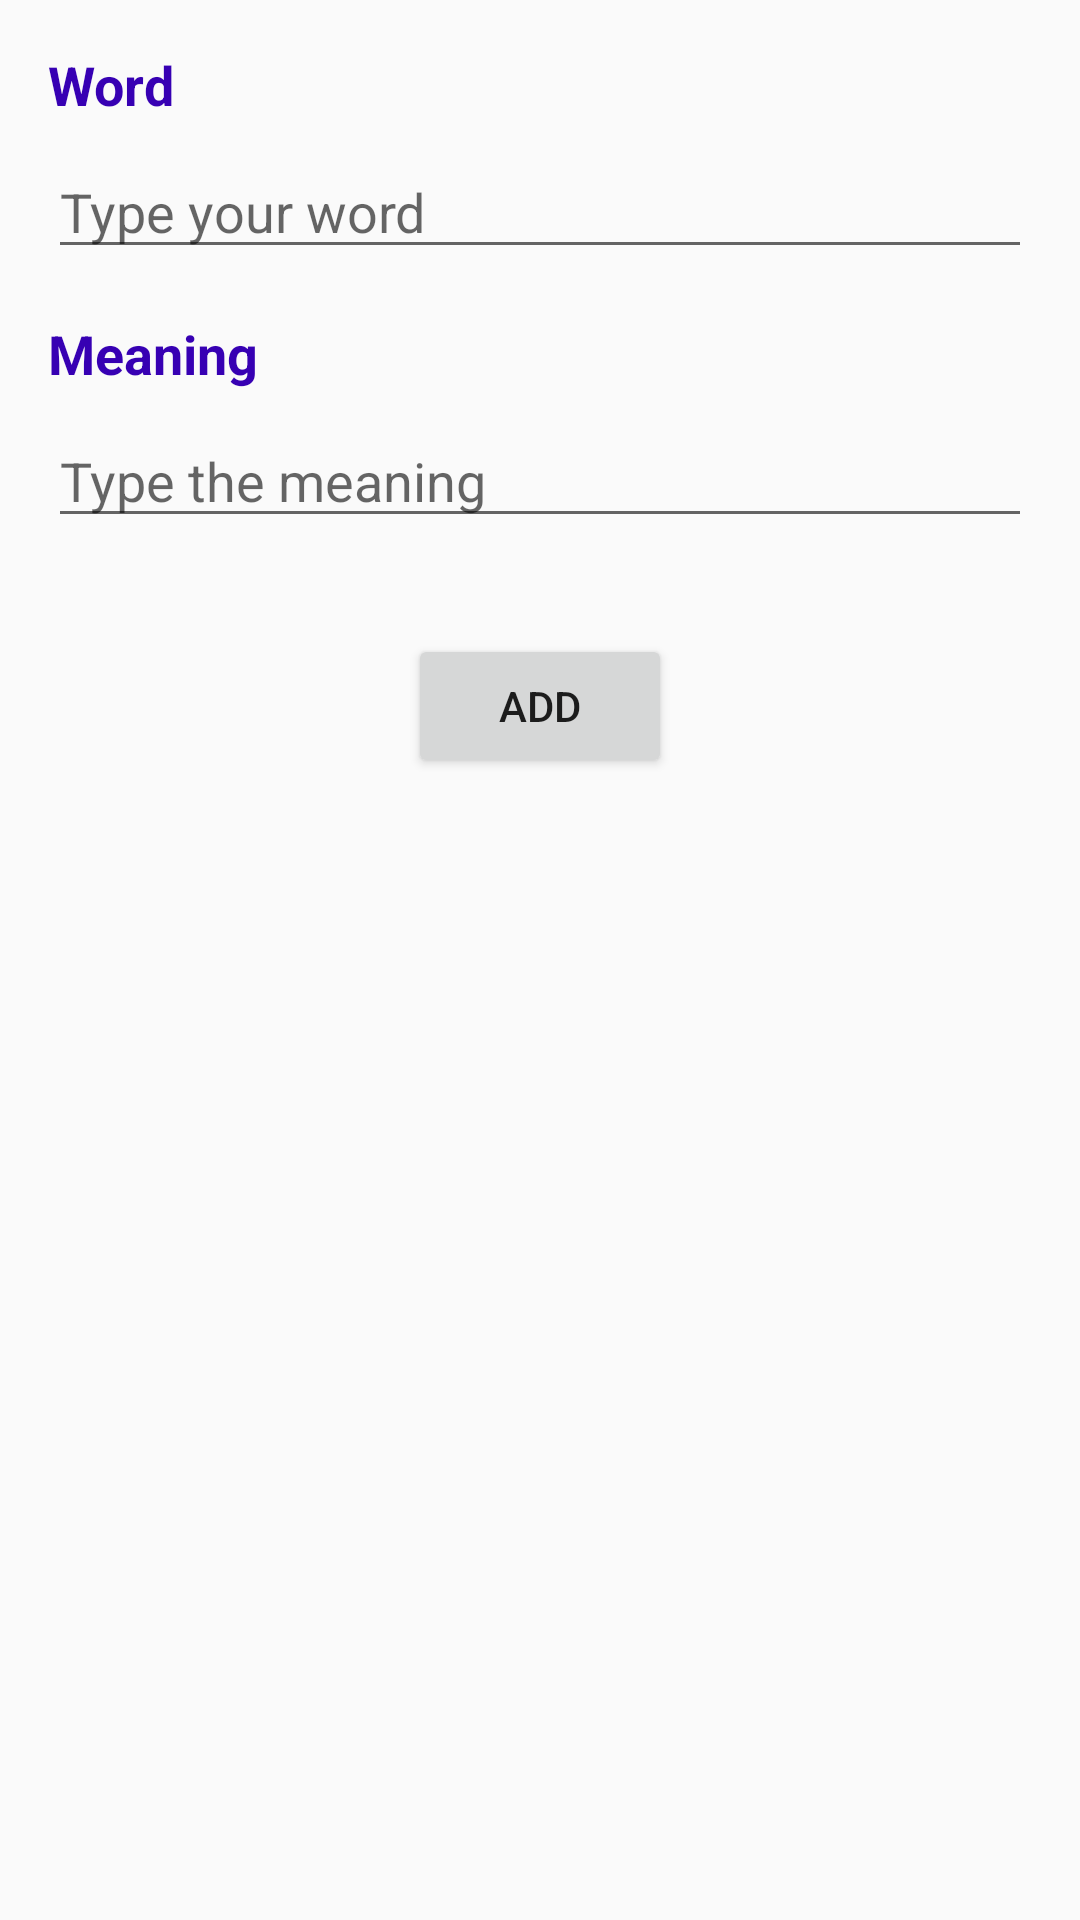

Write the Android layout XML for this screen, with the resource values it uses.
<!-- AndroidManifest.xml: application theme MyMaterialTheme -->
<!-- res/layout/fragment_one.xml -->
<FrameLayout xmlns:android="http://schemas.android.com/apk/res/android"
    xmlns:app="http://schemas.android.com/apk/res-auto"
    xmlns:tools="http://schemas.android.com/tools"
    android:layout_width="match_parent"
    android:layout_height="match_parent"
    tools:context="com.example.example.memododo.OneFragment">

    
    <android.support.constraint.ConstraintLayout
        android:layout_width="match_parent"
        android:layout_height="match_parent">

        <EditText
            android:id="@+id/meaning"
            android:layout_width="0dp"
            android:layout_height="wrap_content"
            android:layout_marginLeft="16dp"
            android:layout_marginRight="16dp"
            android:layout_marginTop="8dp"
            android:ems="10"
            android:hint="Type the meaning"
            android:inputType="textPersonName"
            app:layout_constraintHorizontal_bias="0.0"
            app:layout_constraintLeft_toLeftOf="parent"
            app:layout_constraintRight_toRightOf="parent"
            app:layout_constraintTop_toBottomOf="@+id/textView3" />

        <TextView
            android:id="@+id/textView3"
            android:layout_width="wrap_content"
            android:layout_height="wrap_content"
            android:layout_centerInParent="true"
            android:layout_marginLeft="16dp"
            android:layout_marginTop="16dp"
            android:text="@string/meaningTitle"
            android:textColor="@color/colorPrimaryDark"
            android:textSize="18sp"
            android:textStyle="bold"
            app:layout_constraintLeft_toLeftOf="parent"
            app:layout_constraintTop_toBottomOf="@+id/word" />

        <TextView
            android:id="@+id/textView2"
            android:layout_width="wrap_content"
            android:layout_height="wrap_content"
            android:layout_centerInParent="true"
            android:layout_marginLeft="16dp"
            android:layout_marginTop="16dp"
            android:text="@string/wordTitle"
            android:textColor="@color/colorPrimaryDark"
            android:textSize="18sp"
            android:textStyle="bold"
            app:layout_constraintLeft_toLeftOf="parent"
            app:layout_constraintTop_toTopOf="parent" />

        <EditText
            android:id="@+id/word"
            android:layout_width="0dp"
            android:layout_height="wrap_content"
            android:layout_marginLeft="16dp"
            android:layout_marginRight="16dp"
            android:layout_marginTop="8dp"
            android:ems="10"
            android:hint="Type your word"
            android:inputType="textPersonName"
            app:layout_constraintLeft_toLeftOf="parent"
            app:layout_constraintRight_toRightOf="parent"
            app:layout_constraintTop_toBottomOf="@+id/textView2" />

        <Button
            android:id="@+id/Add"
            android:layout_width="wrap_content"
            android:layout_height="wrap_content"
            android:layout_marginTop="32dp"
            android:text="Add"
            app:layout_constraintLeft_toLeftOf="parent"
            app:layout_constraintRight_toRightOf="parent"
            app:layout_constraintTop_toBottomOf="@+id/meaning" />
    </android.support.constraint.ConstraintLayout>

</FrameLayout>
<!-- resources referenced by this layout -->
<resources>
  <string name="meaningTitle">Meaning</string>
  <string name="wordTitle">Word</string>
  <style name="MyMaterialTheme" parent="MyMaterialTheme.Base">
  
      </style>
  <style name="MyMaterialTheme.Base" parent="Theme.AppCompat.Light.DarkActionBar">
          <item name="windowNoTitle">true</item>
          <item name="windowActionBar">false</item>
          <item name="colorPrimary">@color/colorPrimary</item>
          <item name="colorPrimaryDark">@color/colorPrimaryDark</item>
          <item name="colorAccent">@color/colorAccent</item>
      </style>
  <!-- not gathered from this repository: default colours our renderer supplied (Android Studio template values) -->
  <color name="colorPrimary">#FF6200EE</color>
  <color name="colorPrimaryDark">#FF3700B3</color>
  <color name="colorAccent">#FF03DAC5</color>
</resources>
